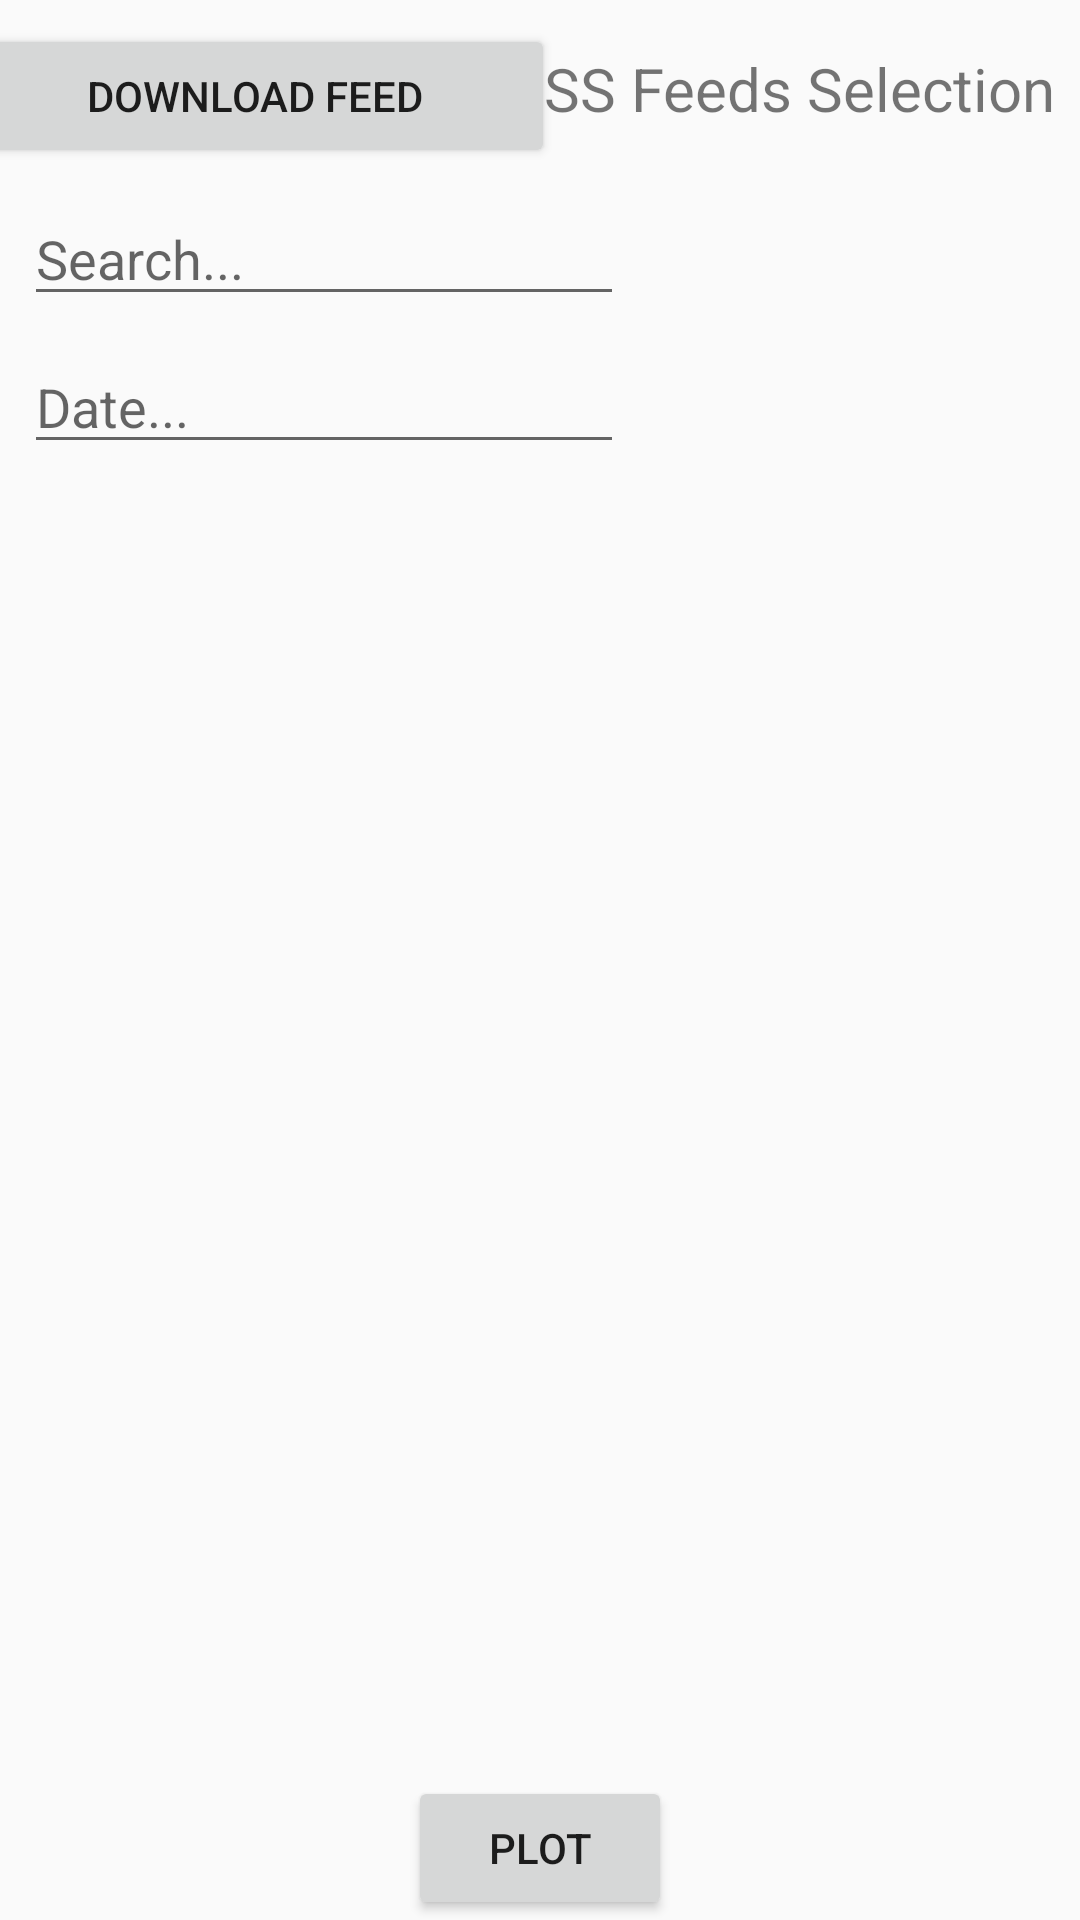

This screen was rendered from an Android layout file. Write that file and the resources it references.
<!-- AndroidManifest.xml: application theme AppTheme -->
<!-- res/layout/activity_main.xml -->
<?xml version="1.0" encoding="utf-8"?>
<androidx.constraintlayout.widget.ConstraintLayout xmlns:android="http://schemas.android.com/apk/res/android"
    xmlns:app="http://schemas.android.com/apk/res-auto"
    xmlns:tools="http://schemas.android.com/tools"
    android:layout_width="match_parent"
    android:layout_height="match_parent"
    tools:context=".MainActivity">

    <Button
        android:id="@+id/startButton"
        android:layout_width="200dp"
        android:layout_height="wrap_content"
        android:layout_marginStart="8dp"
        android:layout_marginTop="8dp"
        android:layout_marginEnd="8dp"
        android:text="Download Feed"
        app:layout_constraintEnd_toStartOf="@+id/label"
        app:layout_constraintStart_toStartOf="parent"
        app:layout_constraintTop_toTopOf="parent" />

    <androidx.recyclerview.widget.RecyclerView
        android:id="@+id/recyclerView"
        android:layout_width="0dp"
        android:layout_height="0dp"
        android:layout_marginStart="8dp"
        android:layout_marginTop="8dp"
        android:layout_marginEnd="8dp"
        app:layout_constraintBottom_toTopOf="@+id/buttonPlot"
        app:layout_constraintEnd_toEndOf="parent"
        app:layout_constraintHorizontal_bias="0.0"
        app:layout_constraintStart_toStartOf="parent"
        app:layout_constraintTop_toBottomOf="@+id/dateBox">

    </androidx.recyclerview.widget.RecyclerView>

    <TextView
        android:id="@+id/label"
        android:layout_width="wrap_content"
        android:layout_height="wrap_content"
        android:layout_marginTop="16dp"
        android:layout_marginEnd="8dp"
        android:text="RSS Feeds Selection"
        android:textSize="20sp"
        app:layout_constraintEnd_toEndOf="parent"
        app:layout_constraintTop_toTopOf="parent" />

    <EditText
        android:id="@+id/searchBox"
        android:layout_width="200dp"
        android:layout_height="wrap_content"
        android:layout_marginStart="8dp"
        android:layout_marginTop="8dp"
        android:ems="10"
        android:hint="Search..."
        android:inputType="textLongMessage"
        app:layout_constraintStart_toStartOf="parent"
        app:layout_constraintTop_toBottomOf="@+id/startButton" />

    <EditText
        android:id="@+id/dateBox"
        android:layout_width="200dp"
        android:layout_height="wrap_content"
        android:layout_marginStart="8dp"
        android:layout_marginTop="8dp"
        android:ems="10"
        android:hint="Date..."
        android:inputType="date"
        app:layout_constraintStart_toStartOf="parent"
        app:layout_constraintTop_toBottomOf="@+id/searchBox" />

    <FrameLayout
        android:id="@+id/frameLayout"
        android:layout_width="wrap_content"
        android:layout_height="wrap_content"
        android:layout_marginTop="8dp"
        app:layout_constraintBottom_toTopOf="@+id/recyclerView"
        app:layout_constraintEnd_toEndOf="parent"
        app:layout_constraintStart_toEndOf="@+id/searchBox"
        app:layout_constraintTop_toBottomOf="@+id/label"
        app:layout_constraintVertical_bias="0.0">

    </FrameLayout>

    <Button
        android:id="@+id/buttonPlot"
        android:layout_width="wrap_content"
        android:layout_height="wrap_content"
        android:layout_marginTop="8dp"
        android:text="Plot"
        app:layout_constraintBottom_toBottomOf="parent"
        app:layout_constraintEnd_toEndOf="parent"
        app:layout_constraintStart_toStartOf="parent"
        app:layout_constraintTop_toBottomOf="@+id/recyclerView" />

</androidx.constraintlayout.widget.ConstraintLayout>
<!-- resources referenced by this layout -->
<resources>
  <style name="AppTheme" parent="Theme.AppCompat.Light.DarkActionBar">
          
          <item name="colorPrimary">@color/colorPrimary</item>
          <item name="colorPrimaryDark">@color/colorPrimaryDark</item>
          <item name="colorAccent">@color/colorAccent</item>
      </style>
  <color name="colorPrimary">#008577</color>
  <color name="colorPrimaryDark">#00574B</color>
  <color name="colorAccent">#000000</color>
</resources>
